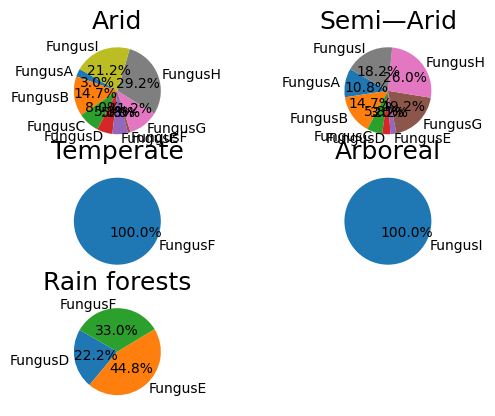

Python code for this plot:
import matplotlib.pyplot as plt
import matplotlib.pyplot as subplot
import matplotlib as mp1
import numpy as np
# 设置输出文字类型
mp1.rcParams['font.family'] = 'Times New Roman'

# 设置标签
labels1 =["FungusA","FungusB","FungusC","FungusD","FungusE","FungusF","FungusG","FungusH","FungusI"]
labels2 =["FungusA","FungusB","FungusC","FungusD","FungusE","FungusG","FungusH","FungusI"]
labels3 =["FungusF"]
labels4 =["FungusI"]
labels5 =["FungusD","FungusE","FungusF"]
# 设置数据
fracs1 = [12,59,32,23,23,4,45,117,85]
fracs2 = [43,59,23,12,9,77,104,73]
fracs3 = [400]
fracs4 = [400]
fracs5 = [89,179,132]

# 画面积图
plt.subplot(3,2,1)
subplot.pie(fracs1 ,labels=labels1,autopct='%1.1f%%',shadow=False,startangle=150,pctdistance = 0.5)
subplot.title("Arid",size = 18)
plt.subplot(3,2,2)
subplot.pie(fracs2 ,labels=labels2,autopct='%1.1f%%',shadow=False,startangle=150,pctdistance = 0.5)
subplot.title("Semi—Arid",size = 18)
plt.subplot(3,2,3)
subplot.pie(fracs3 ,labels=labels3,autopct='%1.1f%%',shadow=False,startangle=150,pctdistance = 0.5)
subplot.title("Temperate",size = 18)
plt.subplot(3,2,4)
subplot.pie(fracs4 ,labels=labels4,autopct='%1.1f%%',shadow=False,startangle=150,pctdistance = 0.5)
subplot.title("Arboreal",size = 18)
plt.subplot(3,2,5)
subplot.pie(fracs5 ,labels=labels5,autopct='%1.1f%%',shadow=False,startangle=150,pctdistance = 0.5)
subplot.title("Rain forests",size = 18)

plt.size = 22
# 可视化呈现
plt.show()